Run: headless pygame with SDL's dummy video driver; simulated clock (each Clock.tick advances the game by its frame time, no real sleeping); random seed 0; keys injected as events and as key.get_pressed() state; no mouse input.
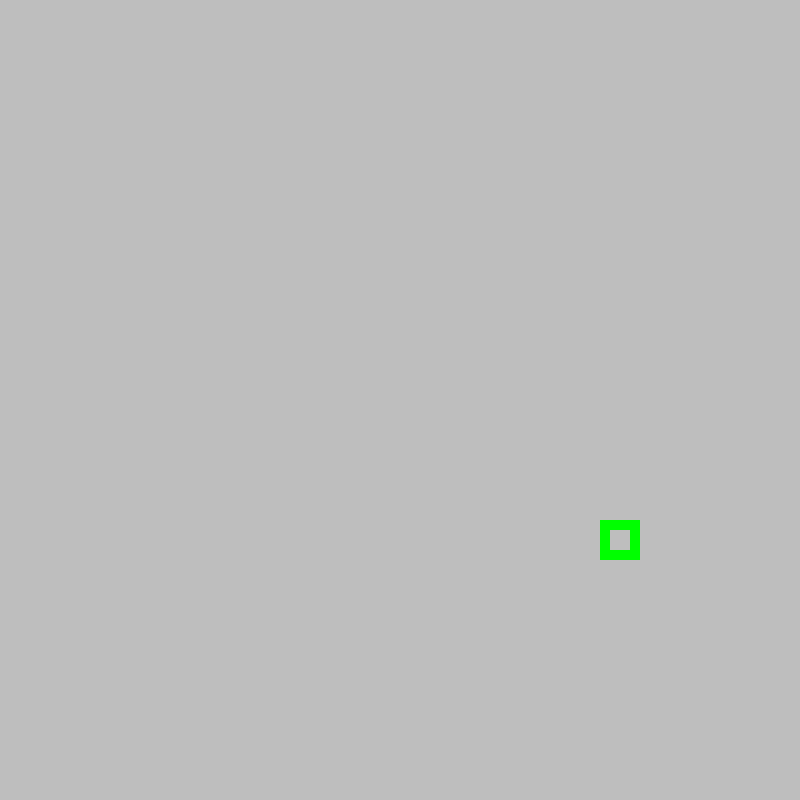
Frame 1 of 4 · flips 1–60 · no input
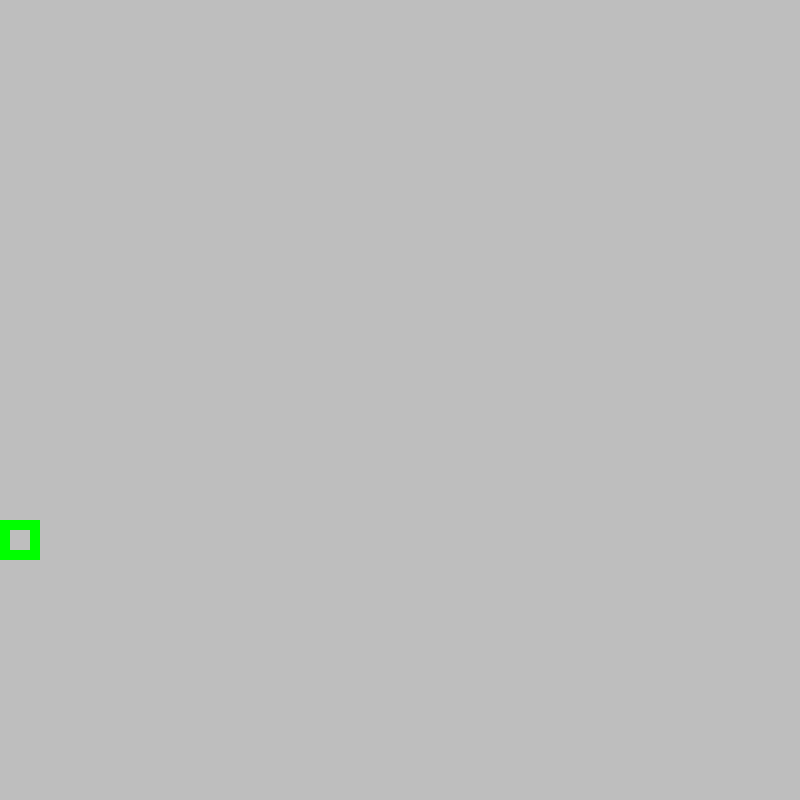
Frame 2 of 4 · flips 61–180 · tapped SPACE, RETURN · held RIGHT (→), D
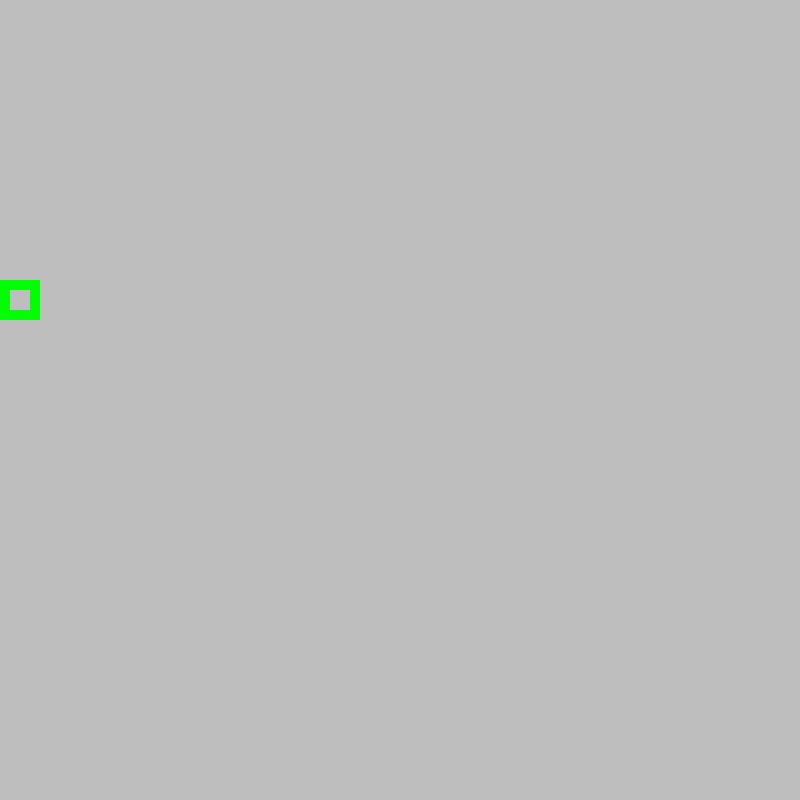
Frame 3 of 4 · flips 181–300 · held DOWN (↓), S
Frame 4 of 4 · flips 301–420 · held LEFT (←), A, UP (↑), W · screen same as frame 2, image omitted

The pygame program that drew these frames:

import sys 
import pygame 
import random

pygame.init()

class Screen:
  def __init__(self, width, height, background_color):
    self.w = width
    self.h = height
    self.bg_color = background_color
    pygame.display.init()
    self.surf = pygame.display.set_mode((width, height))
  
  def display(self):
    self.surf.fill(self.bg_color)

class Snake:
  def __init__(self, size, win, speed=1):
    self.size = size 
    self.win = win
    self.vel = speed
    self.body = []
    self.x_max = win.w // size 
    self.y_max = win.h // size 
    headx, heady = self._getXY()
    self.body.append([headx, heady])
    self.dir = random.choice(['left', 'right', 'up', 'down'])
  
  def draw(self, surf):
    for x, y in self.body:
      left, top = self._getTopLeft(x, y)
      rect = pygame.Rect(left, top, self.size, self.size)
      pygame.draw.rect(surf, 'green', rect, 10)
  
  def update(self):
    x, y = self.body[0]
    if self.dir == 'up':
      y -= self.vel 
    elif self.dir == 'down':
      y += self.vel 
    elif self.dir == 'left':
      x -= self.vel 
    elif self.dir == 'right':
      x += self.vel 
    if y < 0:
      y = self.y_max
    elif y > self.y_max:
      y = 0
    if x < 0:
      x = self.x_max
    elif x > self.x_max:
      x = 0
    self.body[0] = [x, y]
    
  def _getXY(self):
    x = random.randint(0, self.x_max)
    y = random.randint(0, self.y_max)
    return x, y 
  
  def _getTopLeft(self, x, y):
    left = x * self.size 
    top = y * self.size 
    return left, top 
  
def main():
  FPS = 5
  clock = pygame.time.Clock()
  screen = Screen(800, 800, 'grey')
  snake = Snake(40, screen)
  flag = True  
  while flag:
    clock.tick(FPS)
    screen.display()
    for event in pygame.event.get():
      if event.type == pygame.QUIT:
        flag = False   
      if event.type == pygame.KEYDOWN:
        if event.key == pygame.K_ESCAPE:
          flag = False 
        if event.key in (pygame.K_a, pygame.K_LEFT) and not snake.dir == 'right':
          snake.dir = 'left'
        elif event.key in (pygame.K_d, pygame.K_RIGHT) and not snake.dir == 'left':
          snake.dir = 'right'
        elif event.key in (pygame.K_w, pygame.K_UP) and not snake.dir == 'down':
          snake.dir = 'up'
        elif event.key in (pygame.K_s, pygame.K_DOWN) and not snake.dir == 'up':
          snake.dir = 'down'
    snake.update()
    snake.draw(screen.surf)
    pygame.display.update()
  pygame.quit()
  sys.exit()
  
if __name__ == '__main__':
  main()
